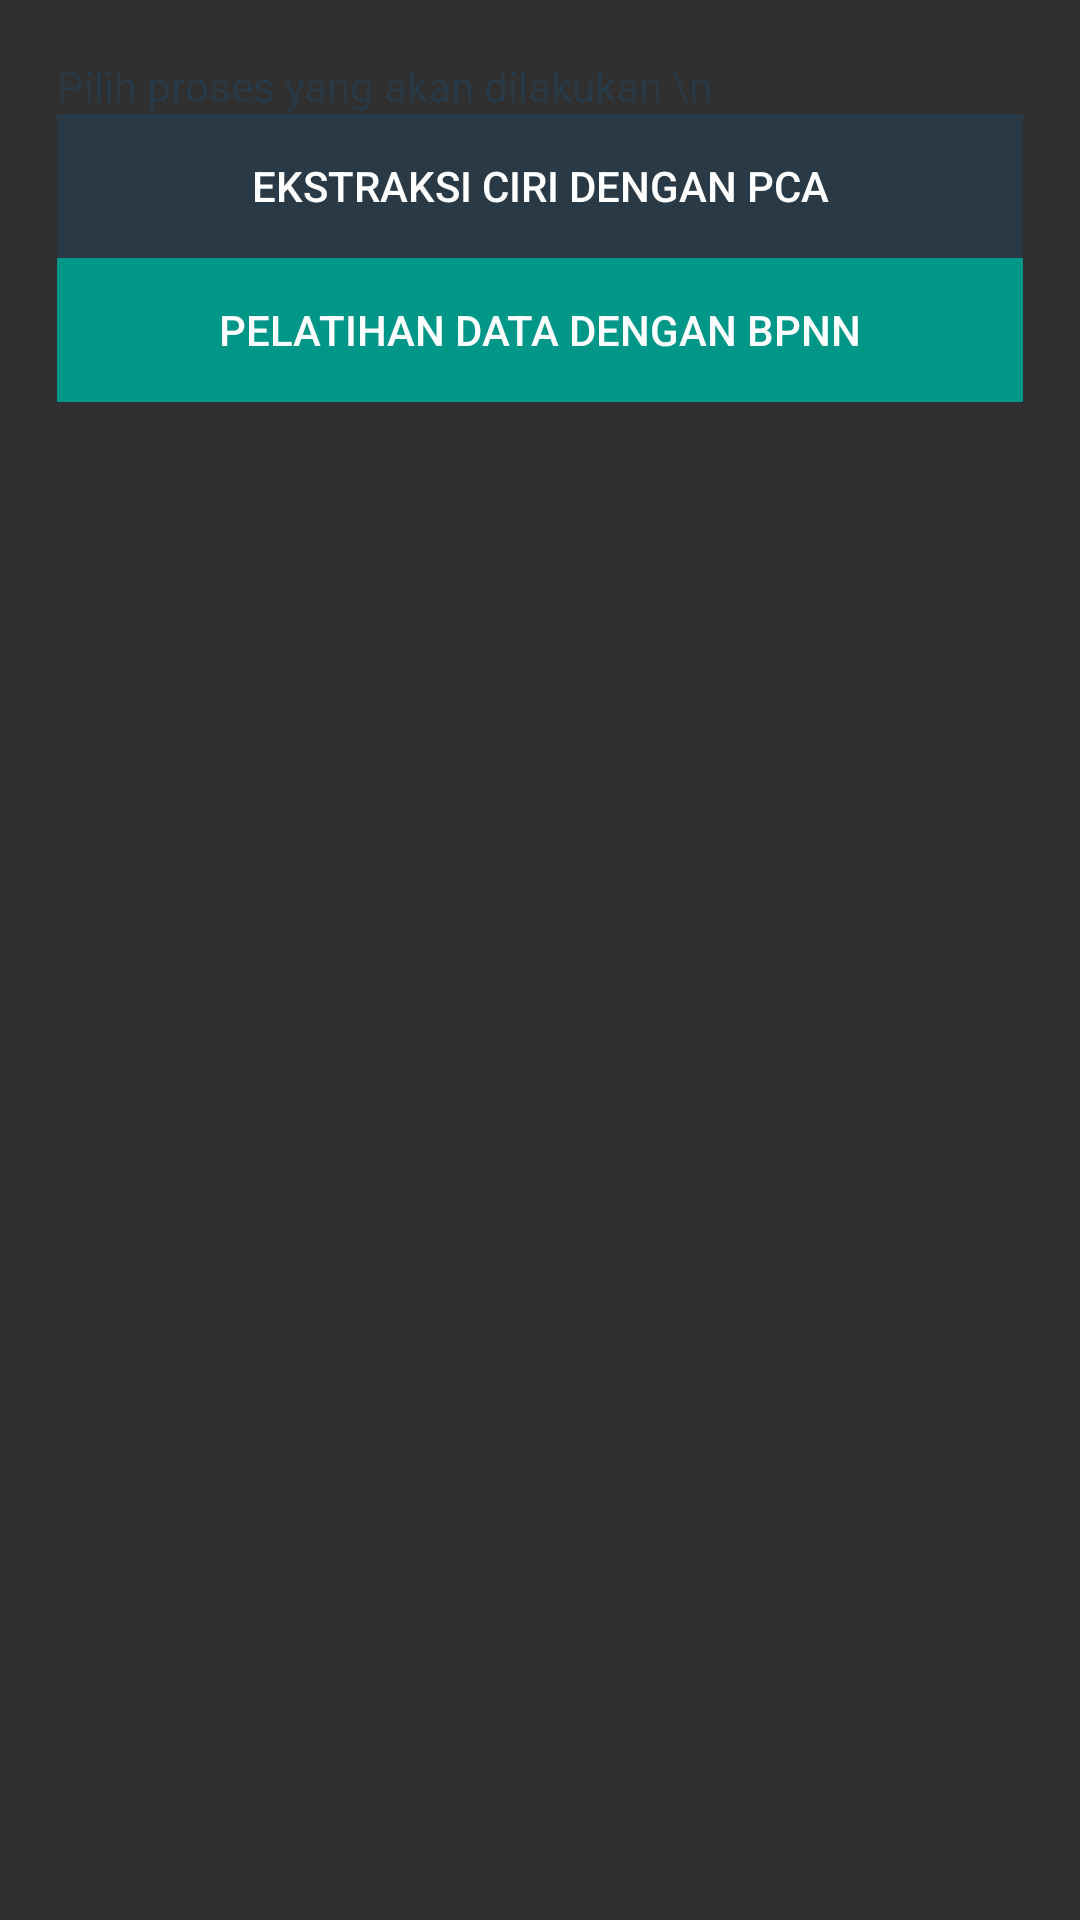

Here is an Android app screen rendered from its layout file. Give the layout XML and the strings, colors and styles it references.
<!-- AndroidManifest.xml: application theme AppTheme -->
<!-- res/layout/dialog_train.xml -->
<?xml version="1.0" encoding="utf-8"?>
<LinearLayout
        xmlns:android="http://schemas.android.com/apk/res/android"
        android:layout_width="match_parent"
        android:layout_height="match_parent"
        android:orientation="vertical"
        android:padding="19dp">
    <TextView android:layout_width="match_parent"
              android:layout_height="wrap_content"
              android:text="Pilih proses yang akan dilakukan \n"
              android:textColor="@color/blueGrey900"/>
    <LinearLayout android:layout_width="match_parent"
                  android:layout_height="wrap_content"
                  android:orientation="vertical">
        <Button android:id="@+id/pca_train"
                android:layout_width="match_parent"
                android:layout_height="wrap_content"
                android:text="Ekstraksi Ciri dengan PCA"
                android:onClick="onPcaExtraction"
                android:background="@color/blueGrey900"/>
        <Button android:id="@+id/bpnn_train"
                android:layout_width="match_parent"
                android:layout_height="wrap_content"
                android:text="Pelatihan Data dengan BPNN"
                android:onClick="onBpnnTrain"
                android:background="@color/customeTeal"/>
    </LinearLayout>
</LinearLayout>
<!-- resources referenced by this layout -->
<resources>
  <color name="blueGrey900">#293945</color>
  <color name="customeTeal">#009688</color>
  <style name="AppTheme" parent="Theme.AppCompat">
          
          <item name="windowNoTitle">true</item>
          <item name="colorPrimary">#009688</item>
          <item name="colorPrimaryDark">#009688</item>
          <item name="colorAccent">@color/colorAccent</item>
      </style>
  <color name="colorAccent">#FF4081</color>
</resources>
